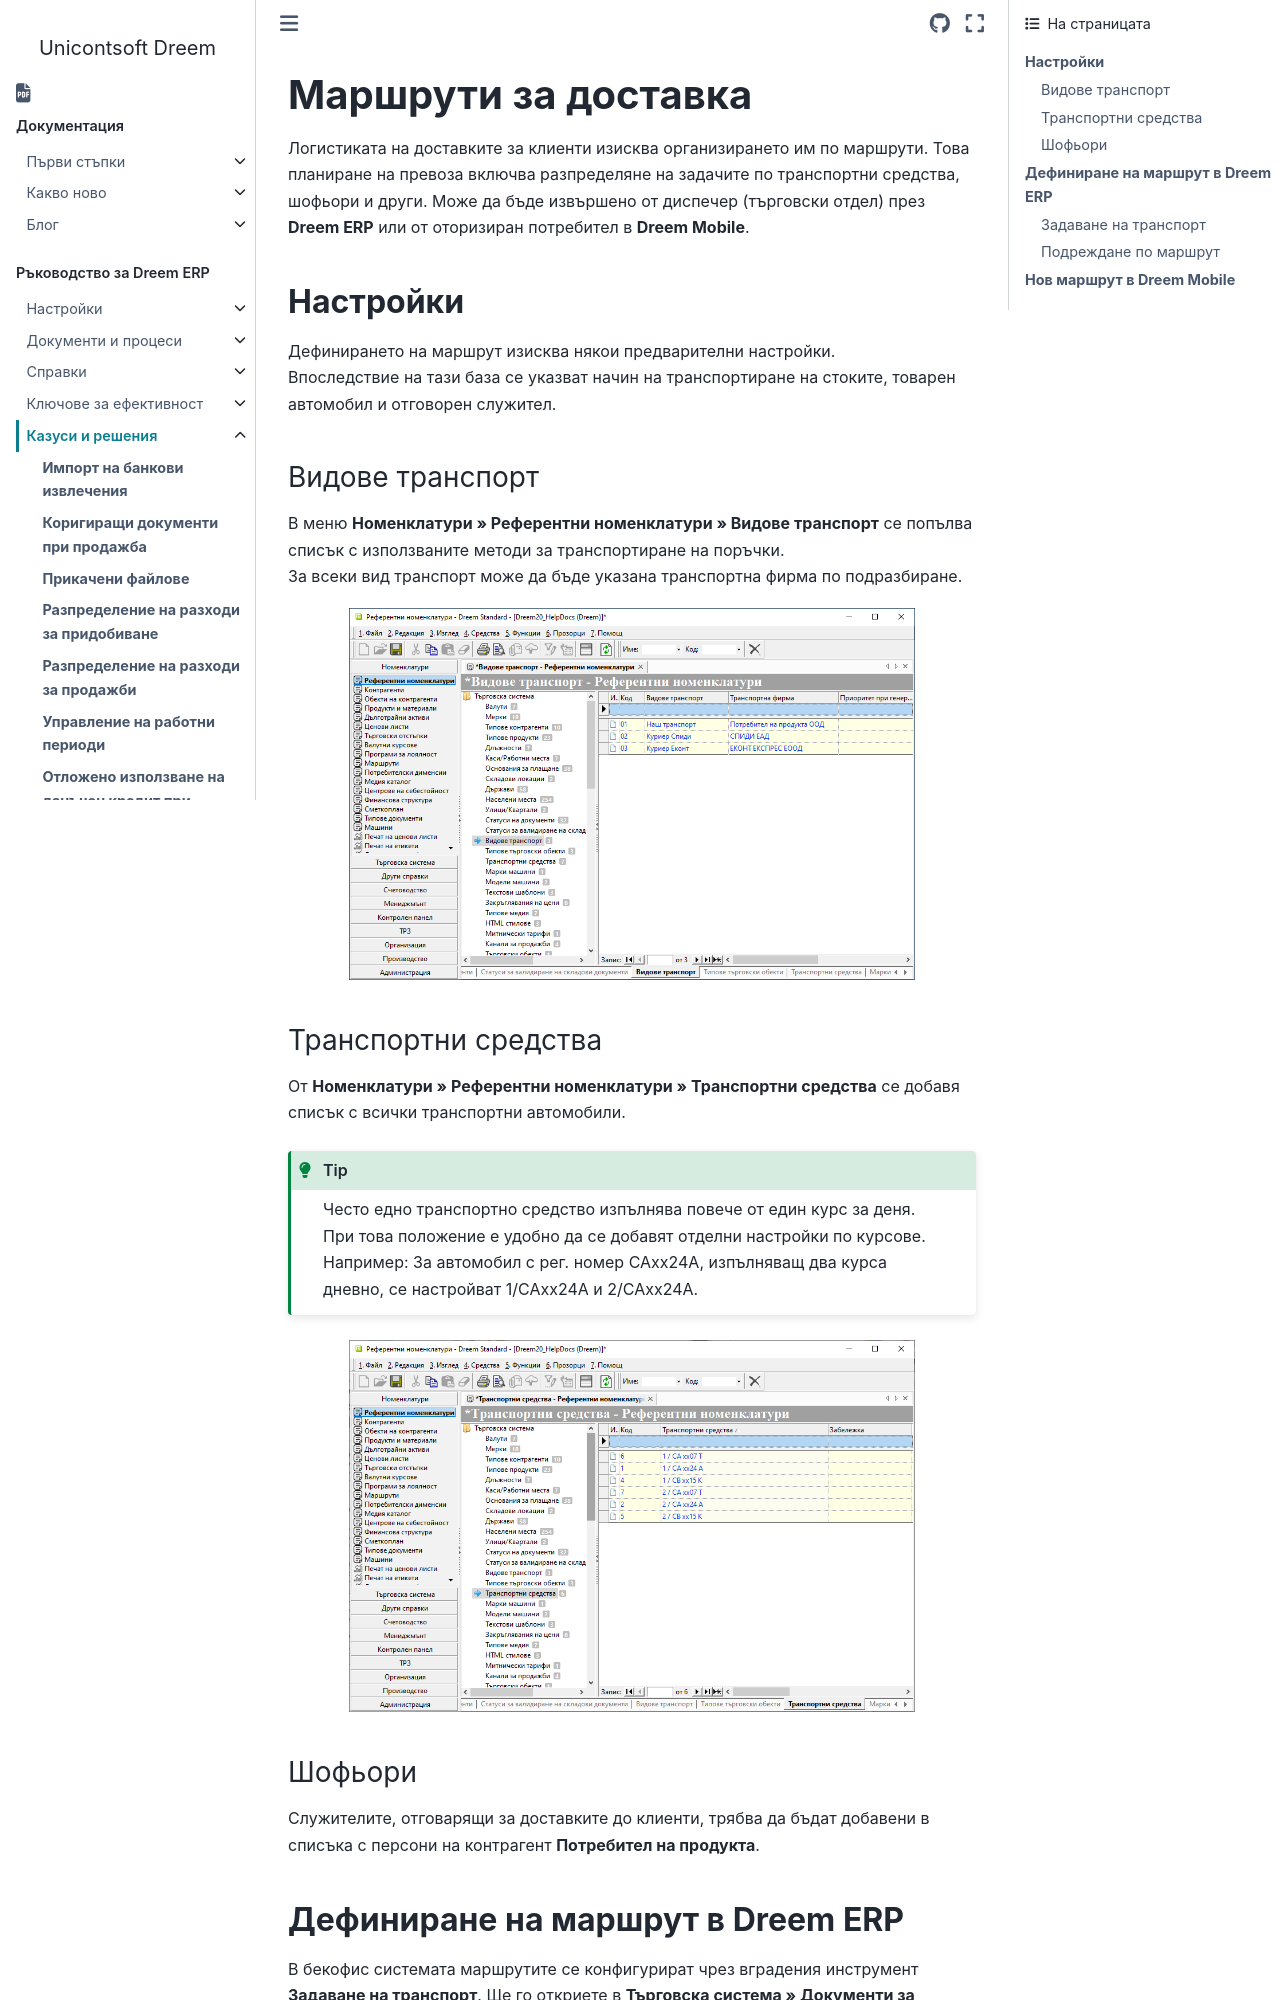

repository: Unicontsoft/unicontsoft.github.io · page: guide/erp/005-how-to/021-dealer-routes.html · generator: sphinx


# **Маршрути за доставка**

Логистиката на доставките за клиенти изисква организирането им по маршрути. Това планиране на превоза включва разпределяне на задачите по транспортни средства, шофьори и други. Може да бъде извършено от диспечер (търговски отдел) през **Dreem ERP** или от оторизиран потребител в **Dreem Mobile**.  

## **Настройки**

Дефинирането на маршрут изисква някои предварителни настройки.  
Впоследствие на тази база се указват начин на транспортиране на стоките, товарен автомобил и отговорен служител.  

### Видове транспорт

В меню **Номенклатури » Референтни номенклатури » Видове транспорт** се попълва списък с използваните методи за транспортиране на поръчки.  
За всеки вид транспорт може да бъде указана транспортна фирма по подразбиране.  

![](921-dealer-routes1.png){ class=align-center w=15cm }


### Транспортни средства

От **Номенклатури » Референтни номенклатури » Транспортни средства** се добавя списък с всички транспортни автомобили.  

```{tip}
Често едно транспортно средство изпълнява повече от един курс за деня. При това положение е удобно да се добавят отделни настройки по курсове.  
Например: За автомобил с рег. номер САхх24А, изпълняващ два курса дневно, се настройват 1/САхх24А и 2/САхх24А.  
```

![](921-dealer-routes2.png){ class=align-center w=15cm }

### Шофьори

Служителите, отговарящи за доставките до клиенти, трябва да бъдат добавени в списъка с персони на контрагент **Потребител на продукта**.
